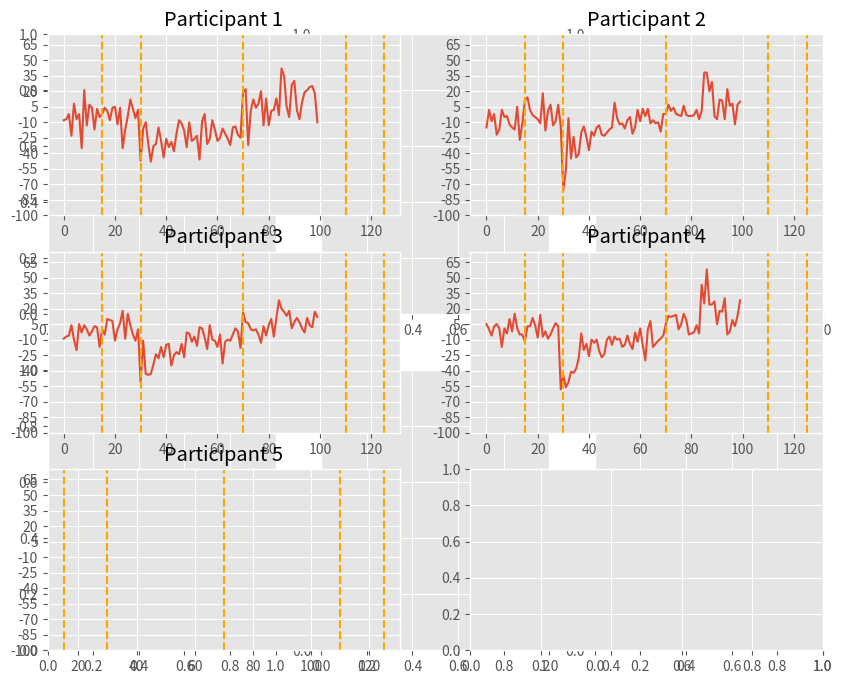

Write Python code to recreate this figure. (Note: this script raises an exception after producing the figure.)
import matplotlib.pyplot as plt
import numpy as np
import warnings
warnings.simplefilter('ignore')

plt.style.use('ggplot')
participants = {"p1":[-8,-7,-2,-23,8,-7,-2,-35,21,-13,7,4,-17,3,-5,-2,4,1,-8,4,5,-12,4,-35,-17,-4,12,3,-6,2,-47,-16,-10,-31,-48,-33,-31,-15,-28,-44,-26,-34,-29,-38,-21,-8,-11,-18,-34,-10,-28,-26,-23,-46,-9,-2,-31,-26,-8,-17,-28,-25,-16,-21,-26,-32,-15,-14,-22,-25,19,22,-32,1,12,4,8,20,-13,13,-13,1,2,13,-3,42,35,5,-5,26,30,2,-7,9,19,21,24,25,18,-10],"p2":[-15,2,-9,-2,-22,-17,2,-5,-4,-12,-15,-17,5,-27,-11,11,14,2,-3,-5,-7,-11,18,-18,1,7,-13,-9,7,-14,-76,-56,-6,-45,-24,-44,-41,-20,-14,-24,-37,-19,-23,-15,-13,-22,-23,-20,-17,-15,9,-6,-12,-11,-16,-8,-5,-21,-15,2,-9,3,-4, 3,-11,-8,-11,-10,-19,-2,-2,7,1,4,-2,-3,-4,6,-3,-4,-4,-3,2,-7,1,38,38,20,29,-4,-7,12,11,-7,22,6,8,-12,7,10],"p3":[-9, -7, -6, 4, -10, -20, 5, -3, 4, 0, -6, -2, 3, 2, -17, 0, -5, 10, 9, 8, -11, 0, 6, 18, -9, 15, 4, -5, -11, 0, -51, -11, -43, -44, -43, -34, -24, -28, -17, -27, -15, -14, -35, -25, -22, -24, -14, -27, -3, -4, -12, -7, -16, 2, 1, -8, -19, 4, -10, -11, -17, -5, -33, -12, -10, -11, -5, 1, -2, -18, 16, 7, 6, 0, -1, 0, -5, -13, 3, -6, 4, 10, -7, 11, 28, 20, 17, 13, 18, 1, 7, 11, 7, 1, -3, 11, 4, 2, 17, 12],"p4":[5, 0, -6, 3, 5, 1, -17, 1, -4, 10, -2, 15, 1, -5, -5, -12, 3, 3, 11, 4, -8, 14, -7, -2, -9, -5, 1, 6, 3, -58, -44, -56, -51, -41 ,-42, -38, -28, -4, -20, -14, -26, -10, -13, -10, -21, -27, -24, -10, -7, -15, -7, -10, -9, -17, -15, -6, -14, -19, -3, -12, 1, -15, -30, 0, 8, -17, -14, -11, -9, -6, 5 ,13, 12, 13, 14, 0, 5, 15, 9, -5, -4, -3, 4, -4, 43, 25, 58, 24, 24, 27, 5, 18, 17, 30, -5, -2, 9, 3, 13, 28]}

import matplotlib.pyplot as plt
import numpy as np
import warnings
warnings.simplefilter('ignore')

#---PARAMETERS---
tick_min = -100
tick_max = 80
tick = 15


#---DATA---
x = np.arange(0, 140)
participants = {
'p1':[-8,-7,-2,-23,8,-7,-2,-35,21,-13,7,4,-17,3,-5,-2,4,1,-8,4,5,-12,4,-35,-17,-4,12,3,-6,2,-47,-16,-10,-31,-48,-33,-31,-15,-28,-44,-26,-34,-29,-38,-21,-8,-11,-18,-34,-10,-28,-26,-23,-46,-9,-2,-31,-26,-8,-17,-28,-25,-16,-21,-26,-32,-15,-14,-22,-25,19,22,-32,1,12,4,8,20,-13,13,-13,1,2,13,-3,42,35,5,-5,26,30,2,-7,9,19,21,24,25,18,-10],
'p2':[-15,2,-9,-2,-22,-17,2,-5,-4,-12,-15,-17,5,-27,-11,11,14,2,-3,-5,-7,-11,18,-18,1,7,-13,-9,7,-14,-76,-56,-6,-45,-24,-44,-41,-20,-14,-24,-37,-19,-23,-15,-13,-22,-23,-20,-17,-15,9,-6,-12,-11,-16,-8,-5,-21,-15,2,-9,3,-4, 3,-11,-8,-11,-10,-19,-2,-2,7,1,4,-2,-3,-4,6,-3,-4,-4,-3,2,-7,1,38,38,20,29,-4,-7,12,11,-7,22,6,8,-12,7,10],
'p3':[-9, -7, -6, 4, -10, -20, 5, -3, 4, 0, -6, -2, 3, 2, -17, 0, -5, 10, 9, 8, -11, 0, 6, 18, -9, 15, 4, -5, -11, 0, -51, -11, -43, -44, -43, -34, -24, -28, -17, -27, -15, -14, -35, -25, -22, -24, -14, -27, -3, -4, -12, -7, -16, 2, 1, -8, -19, 4, -10, -11, -17, -5, -33, -12, -10, -11, -5, 1, -2, -18, 16, 7, 6, 0, -1, 0, -5, -13, 3, -6, 4, 10, -7, 11, 28, 20, 17, 13, 18, 1, 7, 11, 7, 1, -3, 11, 4, 2, 17, 12],
'p4':[5, 0, -6, 3, 5, 1, -17, 1, -4, 10, -2, 15, 1, -5, -5, -12, 3, 3, 11, 4, -8, 14, -7, -2, -9, -5, 1, 6, 3, -58, -44, -56, -51, -41 ,-42, -38, -28, -4, -20, -14, -26, -10, -13, -10, -21, -27, -24, -10, -7, -15, -7, -10, -9, -17, -15, -6, -14, -19, -3, -12, 1, -15, -30, 0, 8, -17, -14, -11, -9, -6, 5 ,13, 12, 13, 14, 0, 5, 15, 9, -5, -4, -3, 4, -4, 43, 25, 58, 24, 24, 27, 5, 18, 17, 30, -5, -2, 9, 3, 13, 28],
'p5':[],
'p6':[]
}
#data: p1,p2,p3,p4

#PLOT
fig,ax = plt.subplots(2,3, figsize=(10, 8))

def data_temp():
    plt.yticks(np.arange(tick_min, tick_max, tick))
    plt.ylim(-100, 75)
    for l in [15, 30, 70, 110,125]:
        plt.axvline(x=l, linestyle='--',c='orange')
    # plt.xlabel('Throws')
    # plt.ylabel('Horizontal Distance from Center (cm)')

for i in range(1,6):
    plt.subplot(3, 2, i)
    y = participants[f'p{i}']
    plt.plot(y)
    plt.title(f'Participant {i}')
    data_temp()


#AVERAGE
plt.subplot(3,2,6)
avg = [(v+w+x+y+z)/5 for v,w,x,y,z in zip(participants['p1'],participants['p2'],participants['p3'],participants['p4'],participants['p5'])]
plt.plot(x,avg)
plt.title('Average')
data_temp()
plt.tight_layout()
plt.show()